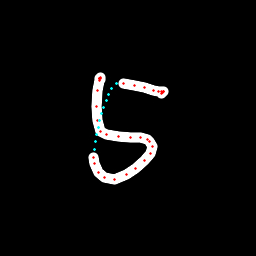

The data file committed next to this chart (first rows):
x, y, hover, eod
100, 79.3, 0.0, 0.0
100.1, 78.7, 0.0, 0.0
100.1, 77.88, 0.0, 0.0
99.91, 78.14, 0.0, 0.0
99.67, 78.37, 0.0, 0.0
99.53, 78.84, 0.0, 0.0
99.39, 80.1, 0.0, 0.0
97.58, 90.31, 0.0, 0.0
96.93, 106.7, 0.0, 0.0
97.23, 120.6, 0.0, 0.0
100.3, 131.2, 0.0, 0.0
106, 134.9, 0.0, 0.0
118.8, 137, 0.0, 0.0
130.4, 137.4, 0.0, 0.0
140.2, 137.9, 0.0, 0.0
147.1, 139.9, 0.0, 0.0
149.9, 141.9, 0.0, 0.0
152.1, 146.7, 0.0, 0.0
150.3, 153.4, 0.0, 0.0
144.6, 160.5, 0.0, 0.0
136, 168.3, 0.0, 0.0
126, 174.5, 0.0, 0.0
114.1, 179.3, 0.0, 0.0
104.4, 177.9, 0.0, 0.0
98.15, 173, 0.0, 0.0
94.47, 163.8, 0.0, 0.0
93.43, 157.2, 0.0, 0.0
94, 149.3, 1.0, 0.0
95.03, 141.8, 1.0, 0.0
96.37, 134.5, 1.0, 0.0
98.03, 127.5, 1.0, 0.0
99.86, 120.7, 1.0, 0.0
101.8, 114, 1.0, 0.0
103.8, 107.4, 1.0, 0.0
106.1, 101, 1.0, 0.0
108.5, 94.7, 1.0, 0.0
111.6, 88.36, 1.0, 0.0
116.4, 83.96, 1.0, 0.0
123.6, 83.28, 0.0, 0.0
135, 85.17, 0.0, 0.0
144.4, 87.96, 0.0, 0.0
153, 90.09, 0.0, 0.0
158.6, 91.32, 0.0, 0.0
161.6, 91.77, 0.0, 0.0
163.1, 91.94, 0.0, 0.0
163, 91.98, 0.0, 0.0
162.9, 92.09, 0.0, 0.0
162.8, 92.39, 0.0, 0.0
161.4, 93.31, 0.0, 1.0
